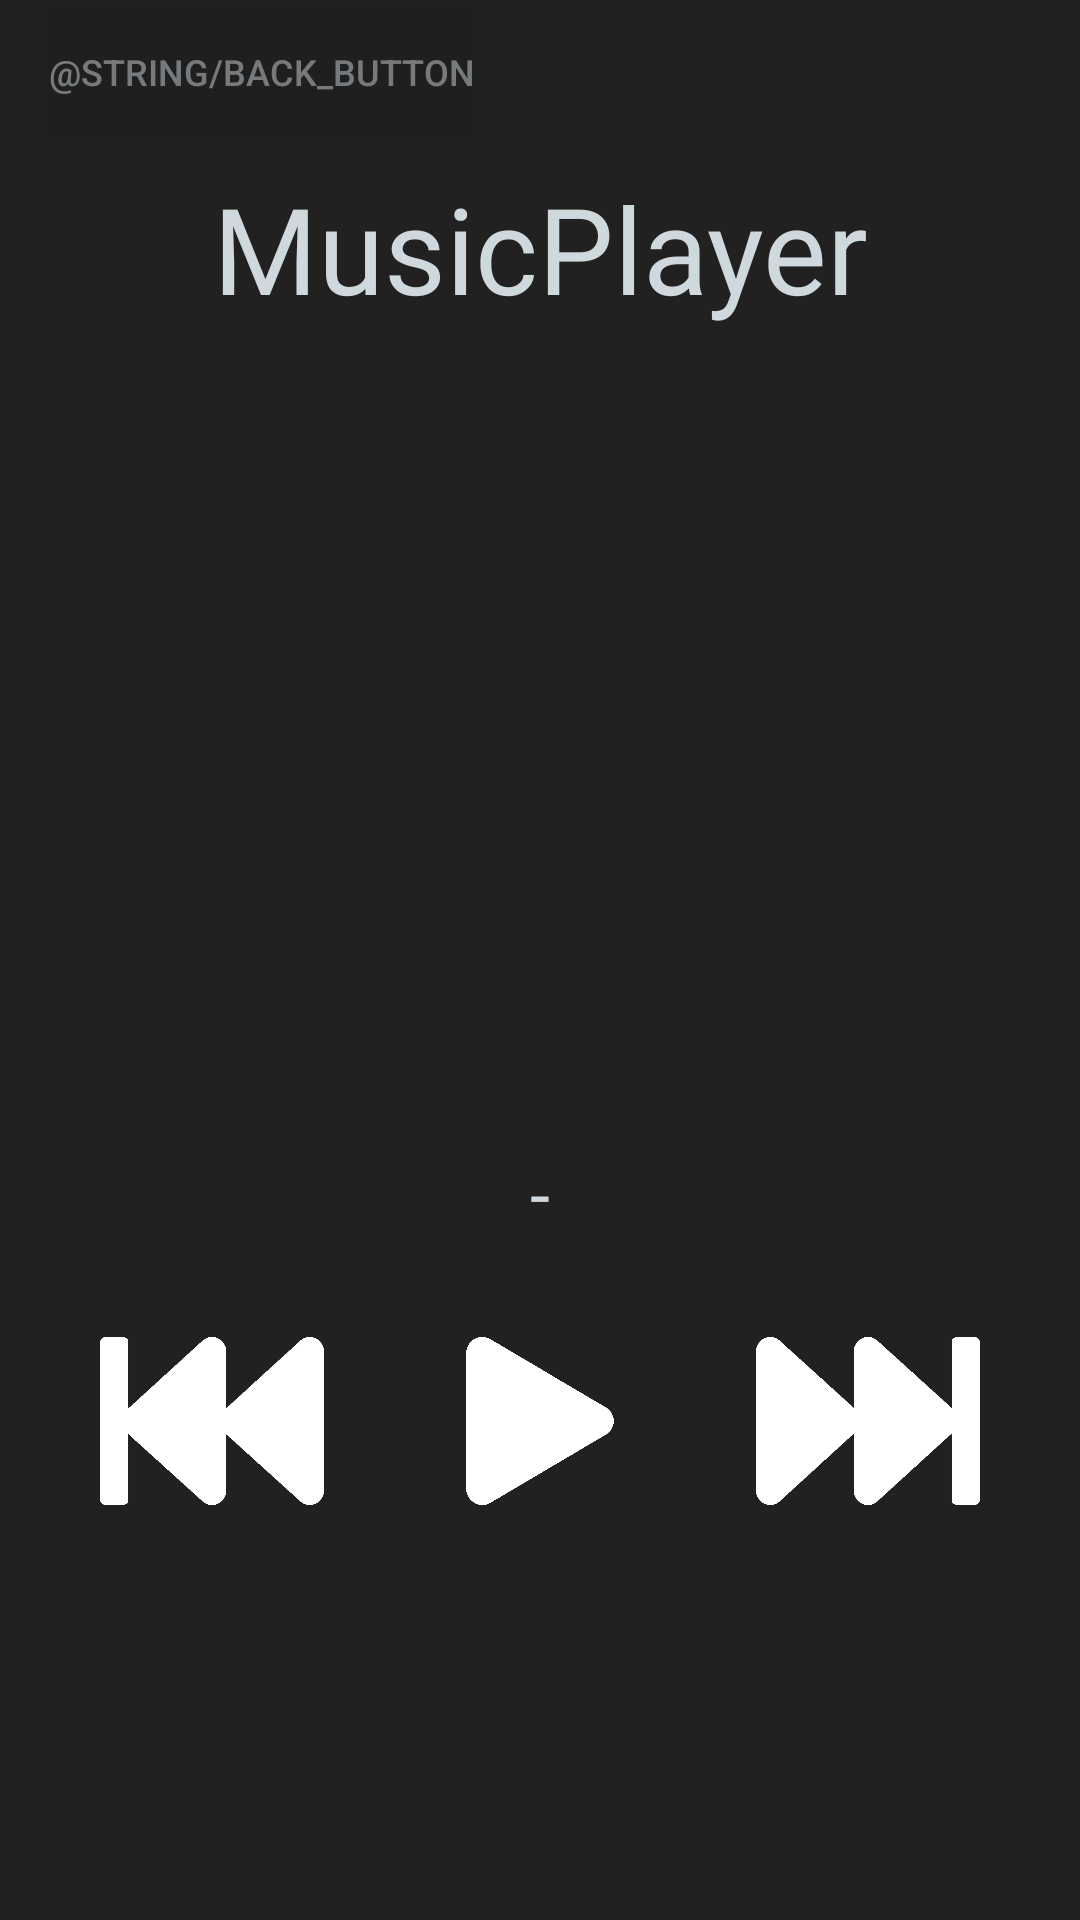

Android layout source for this screen:
<!-- AndroidManifest.xml: application theme AppTheme -->
<!-- res/layout/play_screen.xml -->
<?xml version="1.0" encoding="utf-8"?>
<LinearLayout xmlns:android="http://schemas.android.com/apk/res/android"
    android:layout_width="match_parent"
    android:layout_height="match_parent"
    android:background="@color/backgroundColor"
    android:orientation="vertical"
    android:paddingBottom="@dimen/playscreen_padding"
    android:paddingLeft="@dimen/playscreen_padding"
    android:paddingRight="@dimen/playscreen_padding">

    <Button
        android:id="@+id/navigate_back_button"
        android:layout_width="wrap_content"
        android:layout_height="@dimen/button_height"
        android:alpha="@dimen/navigate_back_button_alpha"
        android:background="@color/backgroundColor"
        android:text="@string/back_button"
        android:textColor="@color/lightText"
        android:textSize="@dimen/text_back_button" />

    
    <TextView
        style="@style/logo_style"
        android:layout_marginBottom="@dimen/player_logo_bottom_margin"
        android:gravity="top"
        android:text="@string/logo_name"
        android:textAlignment="center" />

    
    <LinearLayout
        android:layout_width="match_parent"
        android:layout_height="wrap_content"
        android:gravity="center_vertical"
        android:orientation="vertical">

        
        <ImageView
            android:id="@+id/play_albumart"
            android:layout_width="wrap_content"
            android:layout_height="@dimen/albumart_height"
            android:layout_marginBottom="@dimen/albumart_bottom_margin" />

        
        <LinearLayout
            android:layout_width="match_parent"
            android:layout_height="wrap_content"
            android:layout_marginBottom="@dimen/songinfo_margin_bottom"
            android:gravity="center"
            android:orientation="horizontal">

            <TextView
                android:id="@+id/play_artist"
                android:layout_width="wrap_content"
                android:layout_height="wrap_content"
                android:textColor="@color/lightText"
                android:textSize="@dimen/text_songinfo" />

            <TextView
                android:layout_width="wrap_content"
                android:layout_height="wrap_content"
                android:layout_marginLeft="@dimen/song_divider_margin"
                android:layout_marginRight="@dimen/song_divider_margin"
                android:text="@string/song_divider"
                android:textColor="@color/lightText"
                android:textSize="@dimen/text_songinfo" />

            <TextView
                android:id="@+id/play_song"
                android:layout_width="wrap_content"
                android:layout_height="wrap_content"
                android:textColor="@color/lightText"
                android:textSize="@dimen/text_songinfo" />

        </LinearLayout>

        
        <LinearLayout
            android:layout_width="match_parent"
            android:layout_height="wrap_content"
            android:orientation="horizontal">

            <ImageView
                android:id="@+id/fast_bacwards"
                android:layout_width="0dp"
                android:layout_height="@dimen/player_control_height"
                android:layout_weight="1"
                android:src="@drawable/fastbackward" />

            <ImageView
                android:id="@+id/play"
                android:layout_width="0dp"
                android:layout_height="@dimen/player_control_height"
                android:layout_weight="1"
                android:src="@drawable/play" />

            <ImageView
                android:id="@+id/fast_forward"
                android:layout_width="0dp"
                android:layout_height="@dimen/player_control_height"
                android:layout_weight="1"
                android:src="@drawable/fastforward" />

        </LinearLayout>

    </LinearLayout>

</LinearLayout>
<!-- resources referenced by this layout -->
<resources>
  <color name="backgroundColor">#212121</color>
  <color name="lightText">#CFD8DC</color>
  <dimen name="albumart_bottom_margin">16dp</dimen>
  <dimen name="albumart_height">224dp</dimen>
  <dimen name="button_height">48dp</dimen>
  <dimen name="navigate_back_button_alpha">.5</dimen>
  <dimen name="player_control_height">56dp</dimen>
  <dimen name="player_logo_bottom_margin">32dp</dimen>
  <dimen name="playscreen_padding">16dp</dimen>
  <dimen name="song_divider_margin">8dp</dimen>
  <dimen name="songinfo_margin_bottom">32dp</dimen>
  <dimen name="text_back_button">12sp</dimen>
  <dimen name="text_songinfo">24sp</dimen>
  <!-- drawable fastbackward: png bitmap (drawable, 5529 bytes) -->
  <!-- drawable fastforward: png bitmap (drawable, 5546 bytes) -->
  <!-- drawable play: png bitmap (drawable, 4216 bytes) -->
  <string name="logo_name">MusicPlayer</string>
  <string name="song_divider"> - </string>
  <style name="logo_style">
          <item name="android:layout_width">match_parent</item>
          <item name="android:layout_height">wrap_content</item>
          <item name="android:layout_marginTop">@dimen/logo_top_margin</item>
          <item name="android:layout_marginBottom">@dimen/logo_bottom_margin</item>
          <item name="android:textSize">@dimen/text_logo</item>
          <item name="android:gravity">center</item>
          <item name="android:fontFamily">@font/hi</item>
          <item name="android:textColor">@color/lightText</item>
      </style>
  <style name="AppTheme" parent="Theme.AppCompat.Light.DarkActionBar">
          
          <item name="colorPrimary">@color/colorPrimary</item>
          <item name="colorPrimaryDark">@color/colorPrimaryDark</item>
          <item name="colorAccent">@color/colorAccent</item>
      </style>
  <dimen name="logo_top_margin">8dp</dimen>
  <dimen name="logo_bottom_margin">16dp</dimen>
  <dimen name="text_logo">40sp</dimen>
  <color name="colorPrimary">#607D8B</color>
  <color name="colorPrimaryDark">#455A64</color>
  <color name="colorAccent">#FFEB3B</color>
</resources>
